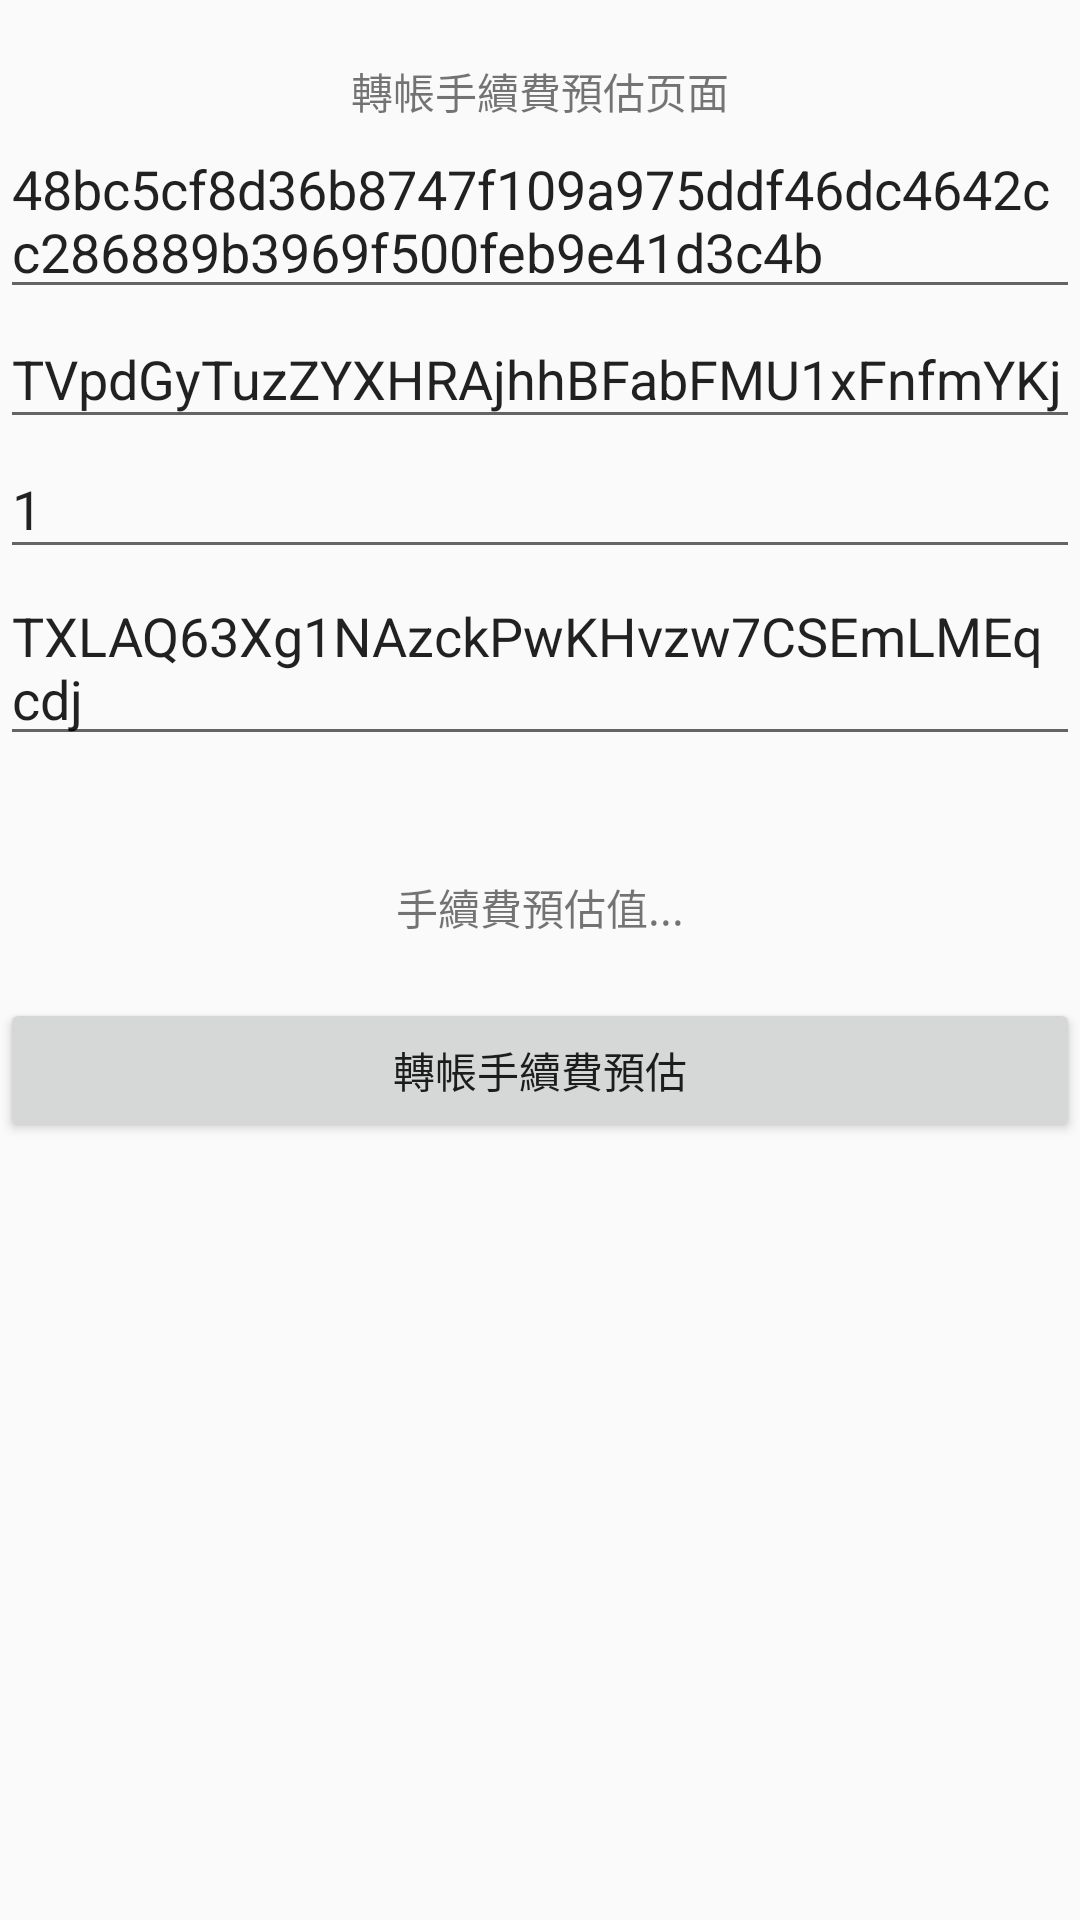

Reconstruct the res/layout file that produces this screen, plus the resources it refers to.
<!-- AndroidManifest.xml: application theme Theme.TronWeb -->
<!-- res/layout/fee_estimate_layout.xml -->
<?xml version="1.0" encoding="utf-8"?>
<LinearLayout xmlns:android="http://schemas.android.com/apk/res/android"
    android:orientation="vertical"
    android:layout_width="match_parent"
    android:layout_height="match_parent">
    <WebView
        android:layout_width="0dp"
        android:layout_height="0dp"
        android:id="@+id/webView"/>
    <TextView
        android:layout_marginTop="20dp"
        android:id="@+id/title"
        android:layout_width="match_parent"
        android:layout_height="wrap_content"
        android:gravity="center"
        android:text="轉帳手續費預估页面"/>

    <EditText
        android:layout_width="fill_parent"
        android:layout_height="wrap_content"
        android:id="@+id/private_key"
        android:hint="私钥输入框"
        android:text="48bc5cf8d36b8747f109a975ddf46dc4642cc286889b3969f500feb9e41d3c4b"/>

    <EditText
        android:layout_width="fill_parent"
        android:layout_height="wrap_content"
        android:id="@+id/receive_address"
        android:hint="收款地址輸入框"
        android:text="TVpdGyTuzZYXHRAjhhBFabFMU1xFnfmYKj"/>

    <EditText
        android:layout_width="fill_parent"
        android:layout_height="wrap_content"
        android:id="@+id/amount"
        android:hint="金額輸入框"
        android:text="1"/>

    <EditText
        android:layout_width="fill_parent"
        android:layout_height="wrap_content"
        android:id="@+id/trc20Address"
        android:hint="請輸入trc20合約地址"
        android:text="TXLAQ63Xg1NAzckPwKHvzw7CSEmLMEqcdj"/>

    <TextView
        android:layout_marginTop="40dp"
        android:gravity="center"
        android:id="@+id/hashValue"
        android:layout_width="match_parent"
        android:layout_height="wrap_content"
        android:text="手續費預估值..."/>

    <Button
        android:layout_marginTop="20dp"
        android:text="轉帳手續費預估"
        android:textAllCaps="false"
        android:id="@+id/btn_transfer"
        android:layout_width="match_parent"
        android:layout_height="wrap_content"/>


</LinearLayout>
<!-- resources referenced by this layout -->
<resources>
  <style name="Theme.TronWeb" parent="android:Theme.Material.Light.NoActionBar" />
</resources>
